Photos from the image-classification dataset "Data" in the GitHub repository ahmadSoliman94/Artificial-Intelligence. Its 3 classes are: bottle, iPad, wallet.

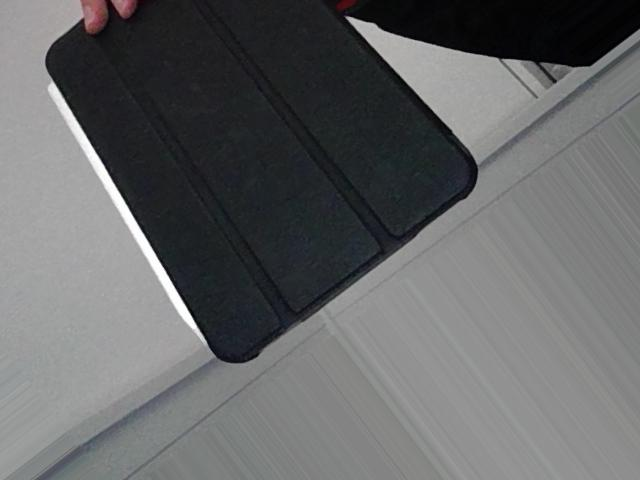
Label: iPad

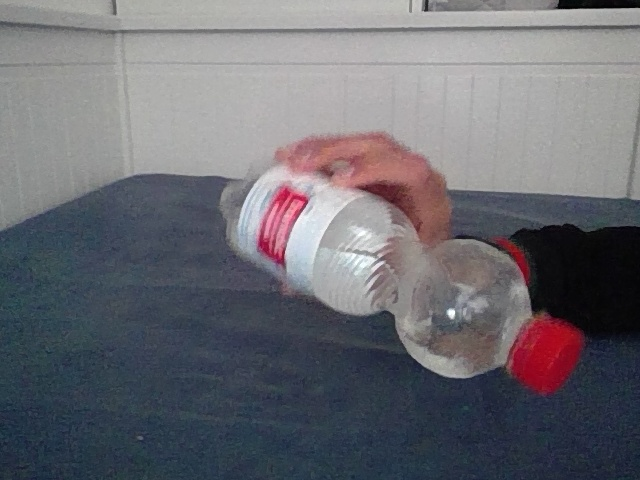
Label: bottle

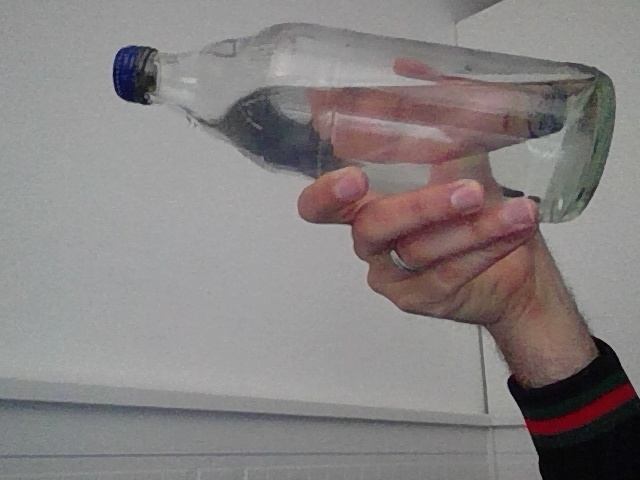
Label: bottle

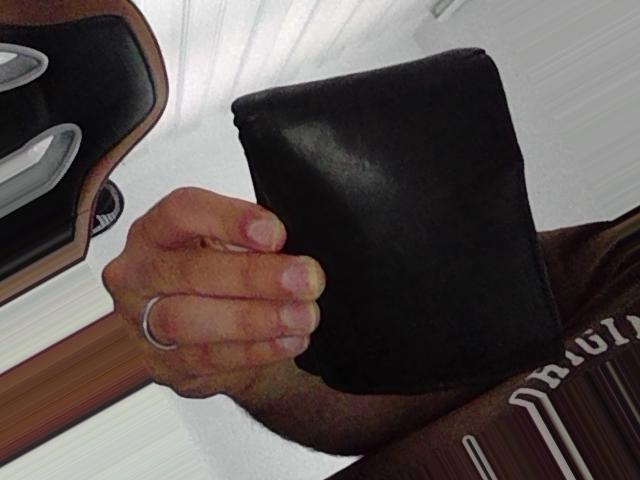
Label: wallet

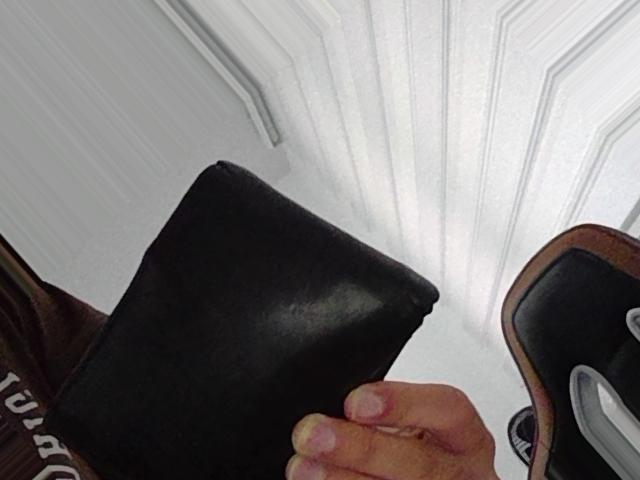
Label: wallet

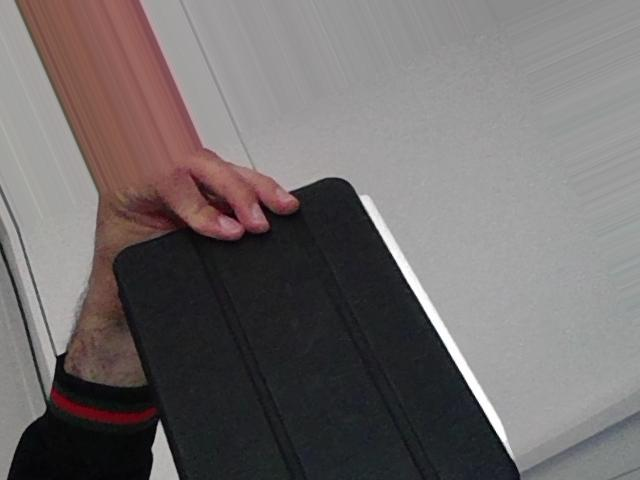
Label: iPad
